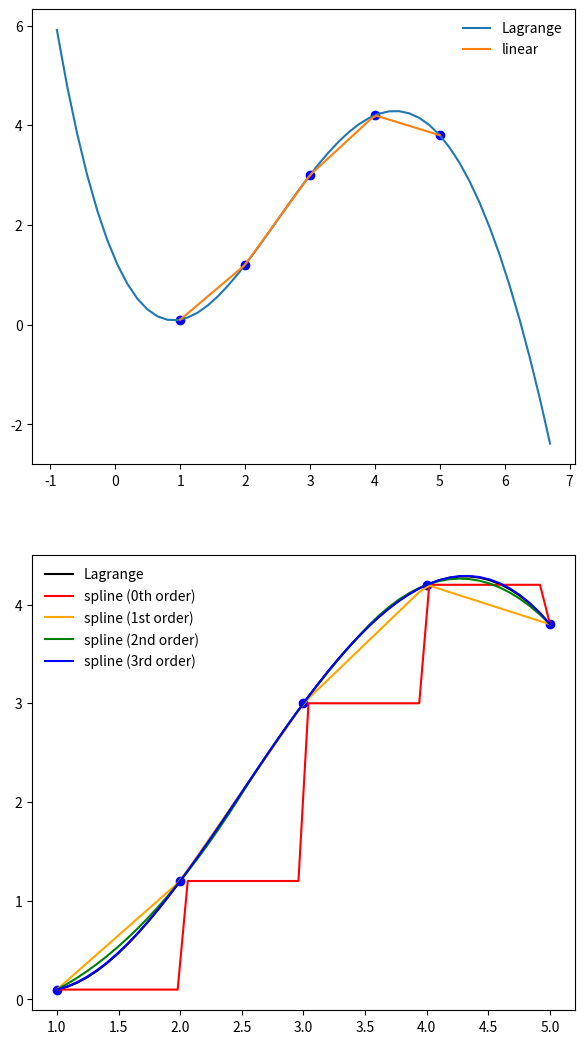

The script that saved this image:
#!/usr/bin/env python
# coding: utf-8

# # Interpolation
# 
# ## 1. Libraries

# In[1]:


import matplotlib.pyplot as plt
import numpy as np
from scipy.interpolate import interp1d, lagrange


# ## 2. Calculations
# 
# ### 2.1 Original data

# In[2]:


# Original data points
x = np.array([1.0, 2.0, 3.0, 4.0, 5.0])
y = np.array([0.1, 1.2, 3.0, 4.2, 3.8])

# Extra data points for drawing the curves
x1 = np.linspace(-0.9, 6.7, 50)
x2 = np.linspace(x.min(), x.max(), 50)


# ### 2.2 Calculate interpolating functions

# In[3]:


lg = lagrange(x, y)
linear = interp1d(x, y, kind='linear')
spline0 = interp1d(x, y, kind='zero')
spline1 = interp1d(x, y, kind='slinear')
spline2 = interp1d(x, y, kind='quadratic')
spline3 = interp1d(x, y, kind='cubic')


# ## 3. Plots

# In[4]:


fig, (ax0, ax1) = plt.subplots(2, 1, figsize=(7,13))
ax0.plot(x, y, 'bo')
ax0.plot(x1, lg(x1), label='Lagrange')
ax0.plot(x2, linear(x2), label='linear')
ax0.legend(loc='best', frameon=False)

ax1.plot(x, y, 'bo')
ax1.plot(x2, lg(x2), label='Lagrange', color='black')
ax1.plot(x2, spline0(x2), label='spline (0th order)', color='red')
ax1.plot(x2, spline1(x2), label='spline (1st order)', color='orange')
ax1.plot(x2, spline2(x2), label='spline (2nd order)', color='green')
ax1.plot(x2, spline3(x2), label='spline (3rd order)', color='blue')
ax1.legend(loc='best', frameon=False);

